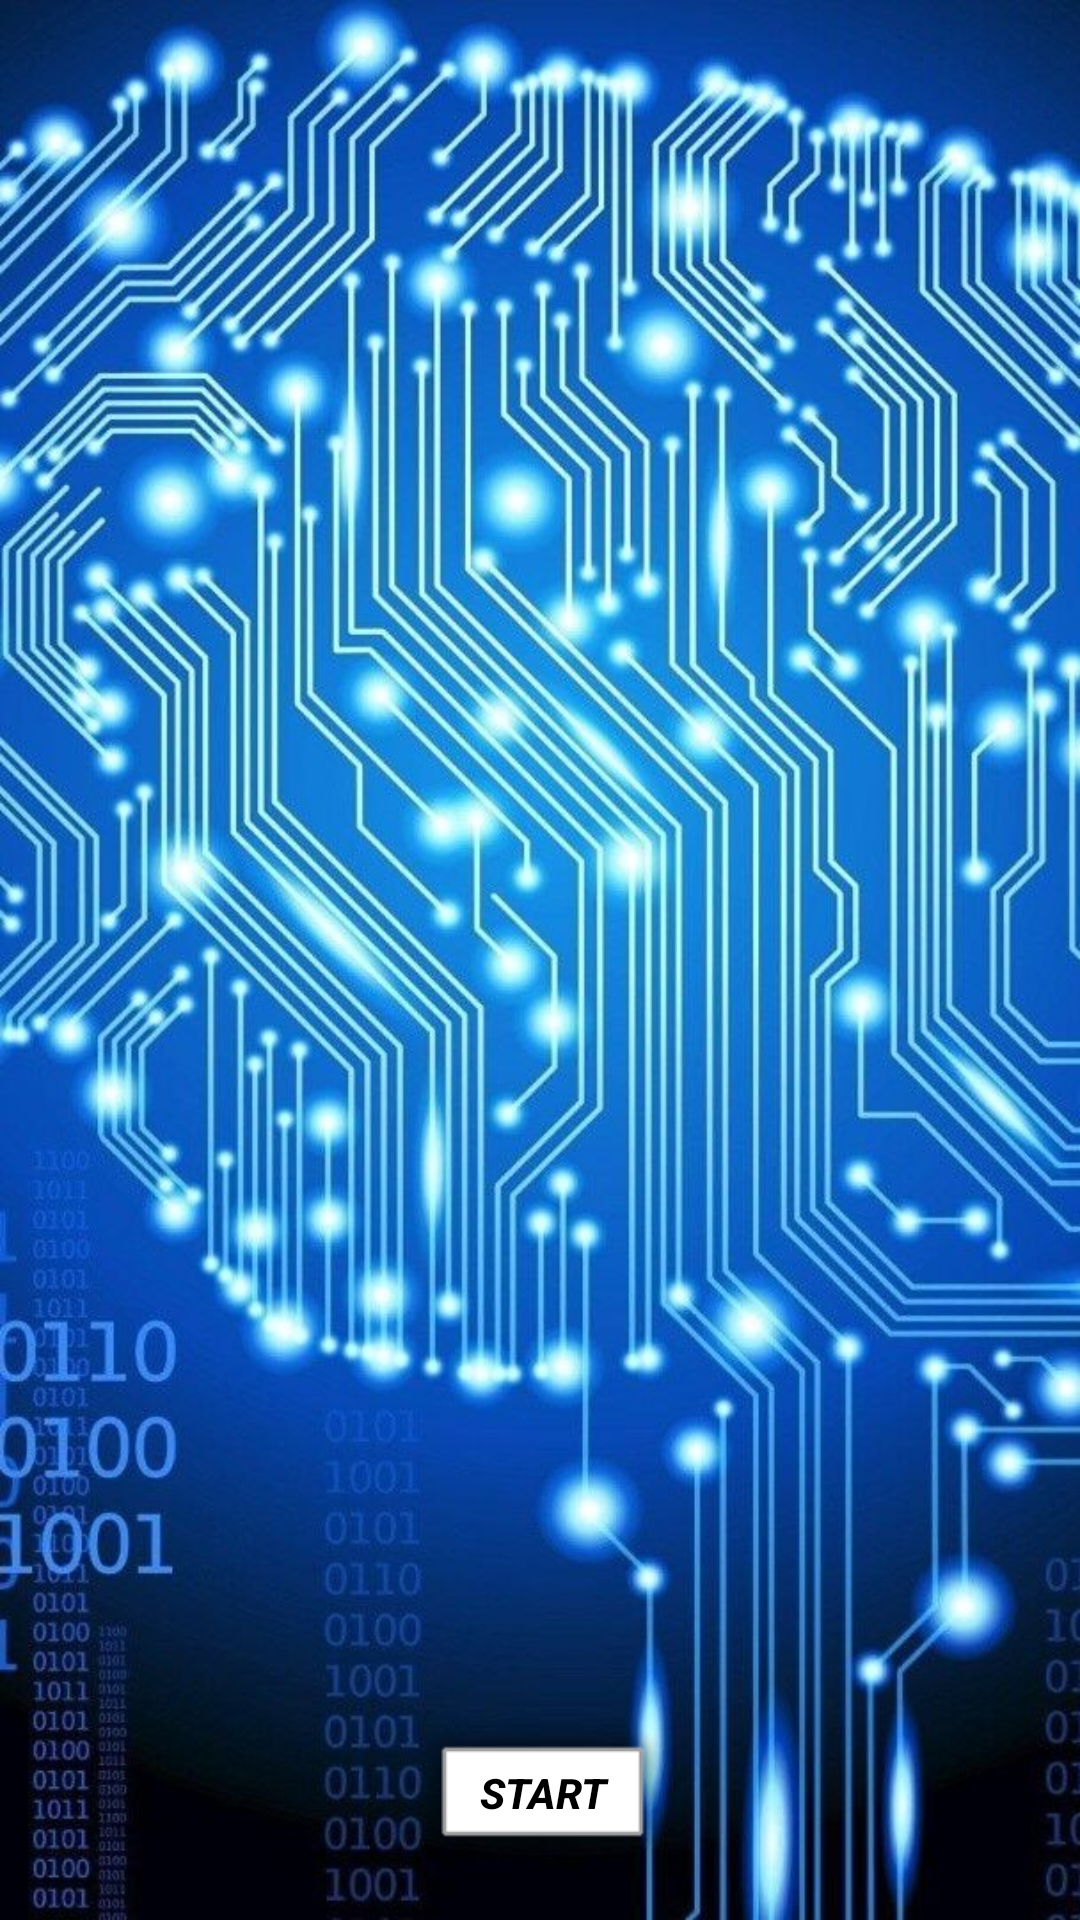

This screen was rendered from an Android layout file. Write that file and the resources it references.
<!-- AndroidManifest.xml: application theme Theme.FlashMaster -->
<!-- res/layout/activity_quizz3.xml -->
<?xml version="1.0" encoding="utf-8"?>
<androidx.constraintlayout.widget.ConstraintLayout xmlns:android="http://schemas.android.com/apk/res/android"
    xmlns:app="http://schemas.android.com/apk/res-auto"
    xmlns:tools="http://schemas.android.com/tools"
    android:id="@+id/main"
    android:layout_width="match_parent"
    android:layout_height="match_parent"
    android:background="@drawable/backiee_291666_portrait"
    tools:context=".Quizz3">

    <TextView
        android:id="@+id/textView3"
        android:layout_width="wrap_content"
        android:layout_height="wrap_content"
        android:layout_marginStart="14dp"
        android:layout_marginTop="16dp"
        android:layout_marginEnd="16dp"
        android:layout_marginBottom="645dp"
        android:background="@android:drawable/alert_light_frame"
        android:text="Information Technology"
        android:textColor="@color/black"
        android:textSize="34sp"
        android:textStyle="bold|italic"
        app:layout_constraintBottom_toBottomOf="parent"
        app:layout_constraintEnd_toEndOf="parent"
        app:layout_constraintStart_toStartOf="parent"
        app:layout_constraintTop_toTopOf="parent" />

    <TextView
        android:id="@+id/Score3"
        android:layout_width="159dp"
        android:layout_height="64dp"
        android:layout_marginStart="236dp"
        android:layout_marginEnd="16dp"
        android:layout_marginBottom="581dp"
        android:background="@android:drawable/alert_light_frame"
        android:text="Score:"
        android:textColor="@color/black"
        android:textSize="20sp"
        android:textStyle="bold|italic"
        android:visibility="invisible"
        app:layout_constraintBottom_toBottomOf="parent"
        app:layout_constraintEnd_toEndOf="parent"
        app:layout_constraintStart_toStartOf="parent"
        app:layout_constraintTop_toBottomOf="@+id/textView3" />

    <TextView
        android:id="@+id/Question3"
        android:layout_width="303dp"
        android:layout_height="210dp"
        android:layout_marginStart="54dp"
        android:layout_marginEnd="54dp"
        android:layout_marginBottom="371dp"
        android:background="@android:drawable/alert_light_frame"
        android:text="TextView"
        android:textColor="@color/black"
        android:textSize="20sp"
        android:textStyle="bold|italic"
        android:visibility="invisible"
        app:layout_constraintBottom_toBottomOf="parent"
        app:layout_constraintEnd_toEndOf="parent"
        app:layout_constraintStart_toStartOf="parent"
        app:layout_constraintTop_toBottomOf="@+id/Score3"
        tools:visibility="invisible" />

    <TextView
        android:id="@+id/Answer3"
        android:layout_width="307dp"
        android:layout_height="106dp"
        android:layout_marginStart="54dp"
        android:layout_marginEnd="50dp"
        android:layout_marginBottom="265dp"
        android:background="@android:drawable/alert_light_frame"
        android:text="User Input (from Right to Left)"
        android:textColor="@color/black"
        android:textSize="20sp"
        android:textStyle="bold|italic"
        android:visibility="invisible"
        app:layout_constraintBottom_toBottomOf="parent"
        app:layout_constraintEnd_toEndOf="parent"
        app:layout_constraintStart_toStartOf="parent"
        app:layout_constraintTop_toBottomOf="@+id/Question3"
        tools:visibility="invisible" />

    <Button
        android:id="@+id/TrueButton3"
        android:layout_width="wrap_content"
        android:layout_height="wrap_content"
        android:layout_marginStart="67dp"
        android:layout_marginTop="5dp"
        android:layout_marginEnd="256dp"
        android:layout_marginBottom="212dp"
        android:background="@android:drawable/alert_light_frame"
        android:text="TRUE"
        android:visibility="invisible"
        app:layout_constraintBottom_toBottomOf="parent"
        app:layout_constraintEnd_toEndOf="parent"
        app:layout_constraintStart_toStartOf="parent"
        app:layout_constraintTop_toBottomOf="@+id/Answer3"
        tools:visibility="invisible" />

    <Button
        android:id="@+id/Result3"
        android:layout_width="wrap_content"
        android:layout_height="wrap_content"
        android:layout_marginStart="5dp"
        android:layout_marginTop="6dp"
        android:layout_marginEnd="163dp"
        android:layout_marginBottom="211dp"
        android:background="@android:drawable/alert_light_frame"
        android:text="Results"
        android:visibility="invisible"
        app:layout_constraintBottom_toBottomOf="parent"
        app:layout_constraintEnd_toEndOf="parent"
        app:layout_constraintStart_toEndOf="@+id/TrueButton3"
        app:layout_constraintTop_toBottomOf="@+id/Answer3"
        tools:visibility="invisible" />

    <Button
        android:id="@+id/FalseButton3"
        android:layout_width="wrap_content"
        android:layout_height="wrap_content"
        android:layout_marginStart="11dp"
        android:layout_marginTop="6dp"
        android:layout_marginEnd="64dp"
        android:layout_marginBottom="210dp"
        android:background="@android:drawable/alert_light_frame"
        android:text="FALSE"
        android:visibility="invisible"
        app:layout_constraintBottom_toBottomOf="parent"
        app:layout_constraintEnd_toEndOf="parent"
        app:layout_constraintStart_toEndOf="@+id/Result3"
        app:layout_constraintTop_toBottomOf="@+id/Answer3"
        tools:visibility="invisible" />

    <Button
        android:id="@+id/QuestionButton3"
        android:layout_width="wrap_content"
        android:layout_height="wrap_content"
        android:layout_marginStart="164dp"
        android:layout_marginEnd="159dp"
        android:layout_marginBottom="91dp"
        android:background="@android:drawable/alert_light_frame"
        android:text="NEXT"
        android:textColor="@color/black"
        android:textStyle="bold|italic"
        android:visibility="invisible"
        app:layout_constraintBottom_toBottomOf="parent"
        app:layout_constraintEnd_toEndOf="parent"
        app:layout_constraintStart_toStartOf="parent"
        tools:visibility="invisible" />

    <Button
        android:id="@+id/Start3"
        android:layout_width="wrap_content"
        android:layout_height="wrap_content"
        android:layout_marginStart="162dp"
        android:layout_marginTop="27dp"
        android:layout_marginEnd="161dp"
        android:layout_marginBottom="16dp"
        android:background="@android:drawable/alert_light_frame"
        android:text="Start"
        android:textColor="@color/black"
        android:textStyle="bold|italic"
        app:layout_constraintBottom_toBottomOf="parent"
        app:layout_constraintEnd_toEndOf="parent"
        app:layout_constraintStart_toStartOf="parent"
        app:layout_constraintTop_toBottomOf="@+id/QuestionButton3" />

    <Button
        android:id="@+id/BackToMenu3"
        android:layout_width="wrap_content"
        android:layout_height="wrap_content"
        android:layout_marginStart="48dp"
        android:layout_marginEnd="22dp"
        android:layout_marginBottom="50dp"
        android:background="@android:drawable/alert_light_frame"
        android:text="Menu"
        android:textColor="@color/black"
        android:textStyle="bold|italic"
        android:visibility="invisible"
        app:layout_constraintBottom_toBottomOf="parent"
        app:layout_constraintEnd_toEndOf="parent"
        app:layout_constraintStart_toEndOf="@+id/QuestionButton3"
        tools:visibility="invisible" />

    <TextView
        android:id="@+id/feedback3"
        android:layout_width="281dp"
        android:layout_height="72dp"
        android:layout_marginStart="65dp"
        android:layout_marginTop="4dp"
        android:layout_marginEnd="65dp"
        android:layout_marginBottom="48dp"
        android:background="@android:drawable/alert_light_frame"
        android:text="TextView"
        android:textColor="@color/black"
        android:textStyle="bold|italic"
        android:visibility="invisible"
        app:layout_constraintBottom_toTopOf="@+id/QuestionButton3"
        app:layout_constraintEnd_toEndOf="parent"
        app:layout_constraintStart_toStartOf="parent"
        app:layout_constraintTop_toBottomOf="@+id/Answer3"
        tools:visibility="invisible" />
</androidx.constraintlayout.widget.ConstraintLayout>
<!-- resources referenced by this layout -->
<resources>
  <!-- drawable backiee_291666_portrait: jpg bitmap (drawable, 139469 bytes) -->
  <style name="Theme.FlashMaster" parent="Base.Theme.FlashMaster" />
  <style name="Base.Theme.FlashMaster" parent="Theme.AppCompat.DayNight.NoActionBar">
          
          
      </style>
  <!-- not gathered from this repository: default colours our renderer supplied (Android Studio template values) -->
  <color name="black">#FF000000</color>
</resources>
